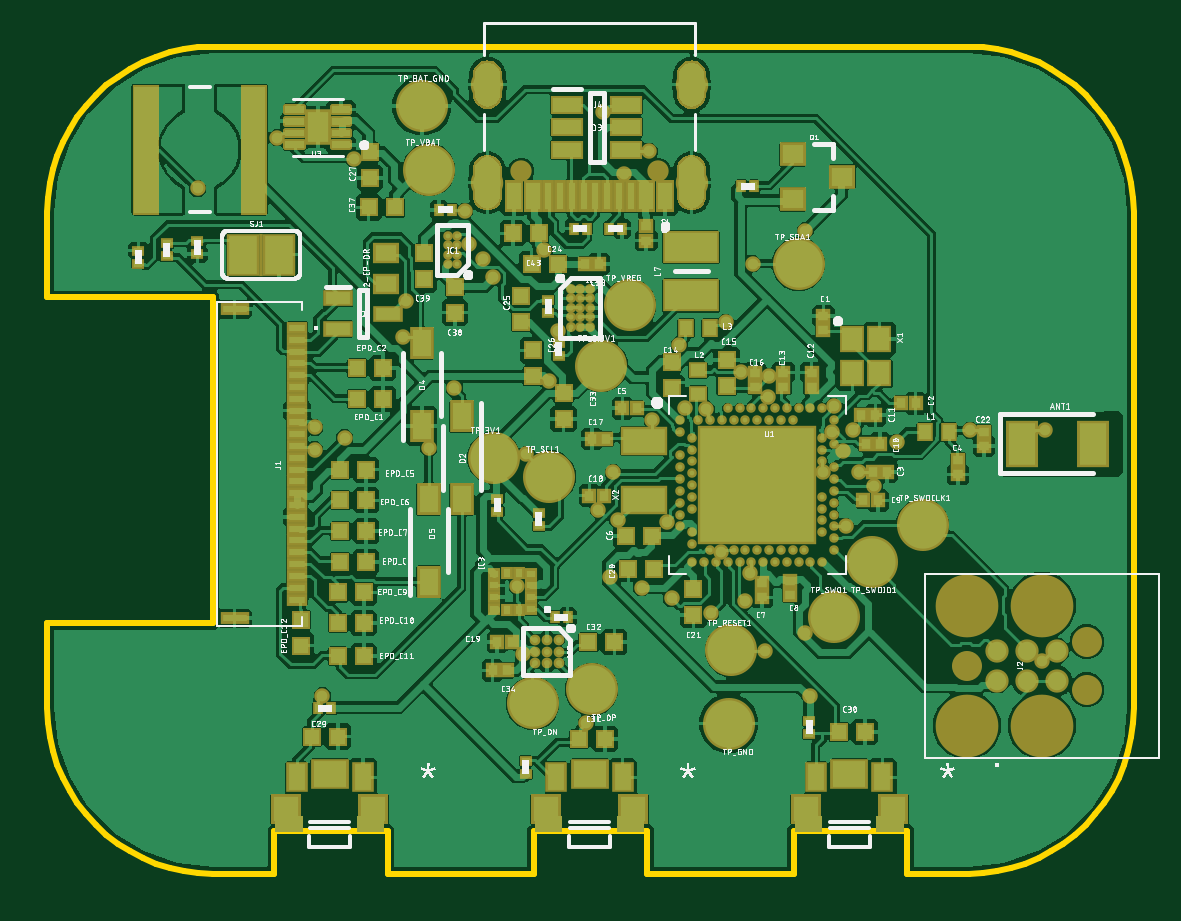
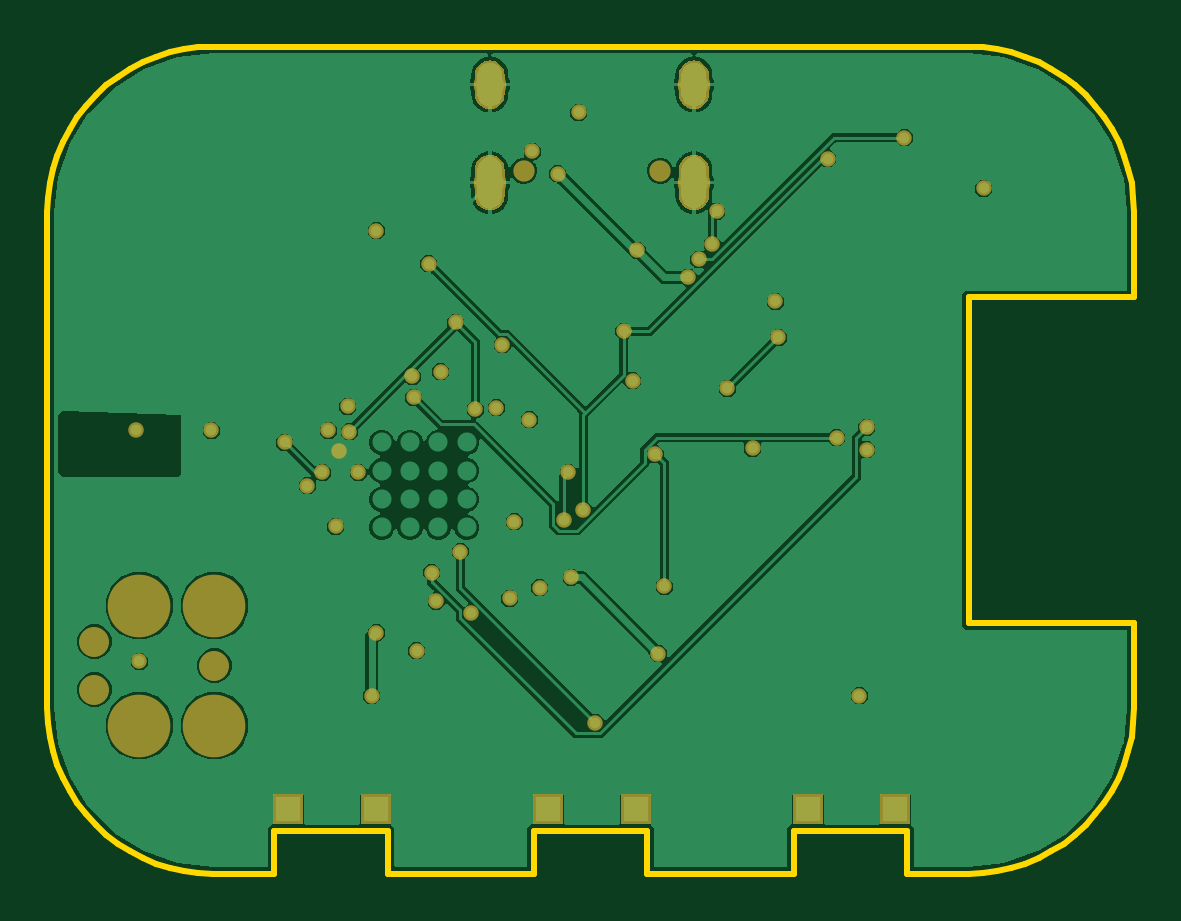
Circuit board: 7 layer files. Board 46.0 x 35.0 mm.
- bottom_copper: copper_bottom_l4.gbr (45815 bytes)
- top_copper: copper_top_l1.gbr (157772 bytes)
- outline: profile.gbr (7505 bytes)
- top_silk: silkscreen_top.gbr (249718 bytes)
- bottom_mask: soldermask_bottom.gbr (4531 bytes)
- top_mask: soldermask_top.gbr (13835 bytes)
- paste: solderpaste_top.gbr (10136 bytes)

=== bottom_copper: copper_bottom_l4.gbr (45815 bytes, source omitted) ===
=== top_copper: copper_top_l1.gbr (157772 bytes, source omitted) ===
=== outline: profile.gbr (7505 bytes, source omitted) ===
=== top_silk: silkscreen_top.gbr (249718 bytes, source omitted) ===
=== bottom_mask: soldermask_bottom.gbr ===
G04 EAGLE Gerber RS-274X export*
G75*
%MOMM*%
%FSLAX34Y34*%
%LPD*%
%INSoldermask Bottom*%
%IPPOS*%
%AMOC8*
5,1,8,0,0,1.08239X$1,22.5*%
G01*
G04 Define Apertures*
%ADD10C,2.654200*%
%ADD11C,1.270200*%
%ADD12R,1.270000X1.270000*%
%ADD13C,0.903200*%
%ADD14C,1.373200*%
%ADD15C,0.655600*%
G36*
X185571Y303179D02*
X186800Y303300D01*
X188029Y303179D01*
X189211Y302821D01*
X190300Y302238D01*
X191255Y301455D01*
X192038Y300500D01*
X192621Y299411D01*
X192979Y298229D01*
X193100Y297002D01*
X193100Y285998D01*
X192979Y284771D01*
X192621Y283589D01*
X192038Y282500D01*
X191255Y281545D01*
X190300Y280762D01*
X189211Y280179D01*
X188029Y279821D01*
X186800Y279700D01*
X185571Y279821D01*
X184389Y280179D01*
X183300Y280762D01*
X182345Y281545D01*
X181562Y282500D01*
X180979Y283589D01*
X180621Y284771D01*
X180500Y285998D01*
X180500Y297002D01*
X180621Y298229D01*
X180979Y299411D01*
X181562Y300500D01*
X182345Y301455D01*
X183300Y302238D01*
X184389Y302821D01*
X185571Y303179D01*
G37*
G36*
X271971Y303179D02*
X273200Y303300D01*
X274429Y303179D01*
X275611Y302821D01*
X276700Y302238D01*
X277655Y301455D01*
X278438Y300500D01*
X279021Y299411D01*
X279379Y298229D01*
X279500Y297002D01*
X279500Y285998D01*
X279379Y284771D01*
X279021Y283589D01*
X278438Y282500D01*
X277655Y281545D01*
X276700Y280762D01*
X275611Y280179D01*
X274429Y279821D01*
X273200Y279700D01*
X271971Y279821D01*
X270789Y280179D01*
X269700Y280762D01*
X268745Y281545D01*
X267962Y282500D01*
X267379Y283589D01*
X267021Y284771D01*
X266900Y285998D01*
X266900Y297002D01*
X267021Y298229D01*
X267379Y299411D01*
X267962Y300500D01*
X268745Y301455D01*
X269700Y302238D01*
X270789Y302821D01*
X271971Y303179D01*
G37*
G36*
X185571Y343179D02*
X186800Y343300D01*
X188029Y343179D01*
X189211Y342821D01*
X190300Y342238D01*
X191255Y341455D01*
X192038Y340500D01*
X192621Y339411D01*
X192979Y338229D01*
X193100Y337002D01*
X193100Y328998D01*
X192979Y327771D01*
X192621Y326589D01*
X192038Y325500D01*
X191255Y324545D01*
X190300Y323762D01*
X189211Y323179D01*
X188029Y322821D01*
X186800Y322700D01*
X185571Y322821D01*
X184389Y323179D01*
X183300Y323762D01*
X182345Y324545D01*
X181562Y325500D01*
X180979Y326589D01*
X180621Y327771D01*
X180500Y328998D01*
X180500Y337002D01*
X180621Y338229D01*
X180979Y339411D01*
X181562Y340500D01*
X182345Y341455D01*
X183300Y342238D01*
X184389Y342821D01*
X185571Y343179D01*
G37*
G36*
X271971Y343179D02*
X273200Y343300D01*
X274429Y343179D01*
X275611Y342821D01*
X276700Y342238D01*
X277655Y341455D01*
X278438Y340500D01*
X279021Y339411D01*
X279379Y338229D01*
X279500Y337002D01*
X279500Y328998D01*
X279379Y327771D01*
X279021Y326589D01*
X278438Y325500D01*
X277655Y324545D01*
X276700Y323762D01*
X275611Y323179D01*
X274429Y322821D01*
X273200Y322700D01*
X271971Y322821D01*
X270789Y323179D01*
X269700Y323762D01*
X268745Y324545D01*
X267962Y325500D01*
X267379Y326589D01*
X267021Y327771D01*
X266900Y328998D01*
X266900Y337002D01*
X267021Y338229D01*
X267379Y339411D01*
X267962Y340500D01*
X268745Y341455D01*
X269700Y342238D01*
X270789Y342821D01*
X271971Y343179D01*
G37*
D10*
X389770Y61600D03*
D11*
X389770Y87000D03*
D10*
X389770Y112400D03*
X421520Y61600D03*
X421520Y112400D03*
D11*
X440570Y76840D03*
X440570Y97160D03*
D12*
X358478Y26190D03*
X321522Y26190D03*
X248478Y26190D03*
X211522Y26190D03*
X138478Y26190D03*
X101522Y26190D03*
D13*
X258900Y296500D03*
X201100Y296500D03*
D14*
X273200Y333000D03*
X186800Y333000D03*
X273200Y291500D03*
X186800Y291500D03*
D15*
X337185Y177800D03*
X421640Y88900D03*
X304165Y93345D03*
X262890Y147955D03*
X350520Y163195D03*
X264795Y115570D03*
X235585Y321310D03*
X281305Y109220D03*
X255270Y304800D03*
X297815Y126365D03*
X113665Y187960D03*
X189230Y251460D03*
X210820Y262890D03*
X252095Y120015D03*
X244475Y295275D03*
X179070Y265430D03*
X177165Y279400D03*
X270510Y196215D03*
X256540Y191135D03*
X241935Y148590D03*
X240030Y168910D03*
X323215Y74295D03*
X321310Y100965D03*
X238760Y124460D03*
X201930Y92075D03*
X328930Y168910D03*
X344170Y168910D03*
X360045Y181610D03*
X391160Y186690D03*
X422910Y186690D03*
X333375Y196850D03*
X341630Y186690D03*
X294005Y211455D03*
X267970Y222885D03*
X279400Y195580D03*
X287655Y232410D03*
X332740Y186055D03*
X306070Y209550D03*
X161925Y179070D03*
X152400Y241300D03*
X64150Y289020D03*
X172720Y204470D03*
X151130Y226060D03*
X321310Y271145D03*
X212725Y207645D03*
X295910Y114300D03*
X113665Y178435D03*
X305435Y200660D03*
X126365Y183515D03*
X199390Y120650D03*
X203200Y176530D03*
X97790Y310515D03*
X184785Y259080D03*
X216535Y228600D03*
X233680Y153035D03*
X130175Y301625D03*
X299085Y257175D03*
X338455Y146050D03*
X116840Y74295D03*
X285750Y135255D03*
X228600Y62865D03*
M02*

=== top_mask: soldermask_top.gbr (13835 bytes, source omitted) ===
=== paste: solderpaste_top.gbr (10136 bytes, source omitted) ===
